Labelled photos from "data", an image-classification folder in Slightsmile/Gallblader-Cancer-Detection-DL. The possible labels are: abn, bmt, malg, nml, stn.

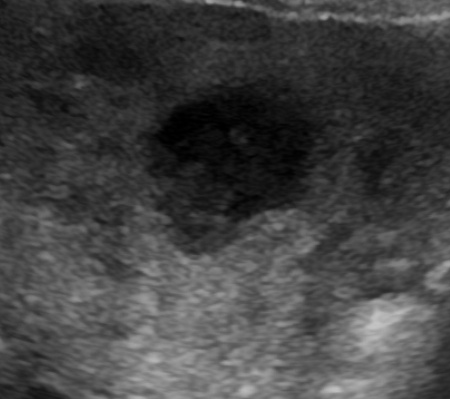
Label: abn

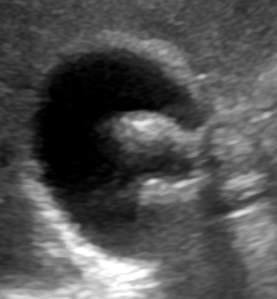
Label: abn

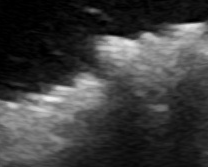
Label: stn

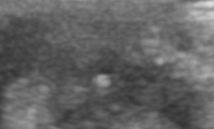
Label: malg

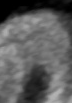
Label: bmt

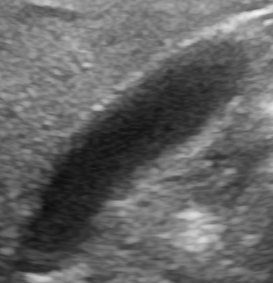
Label: nml
